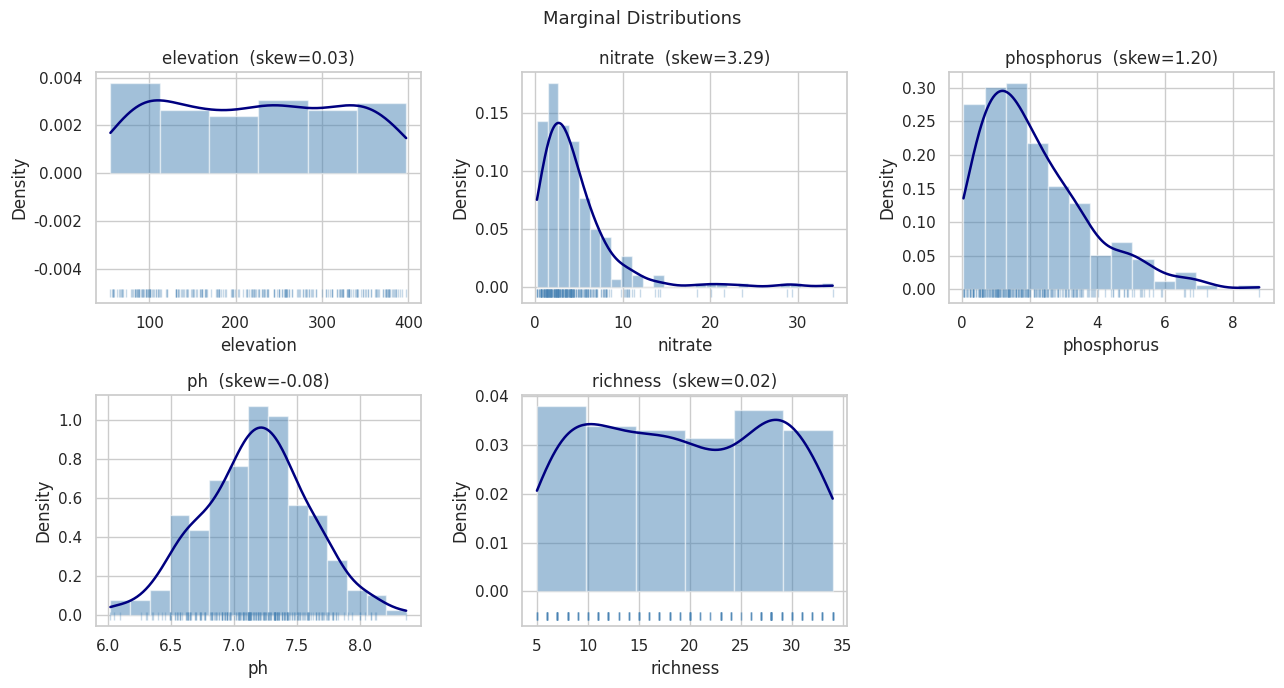
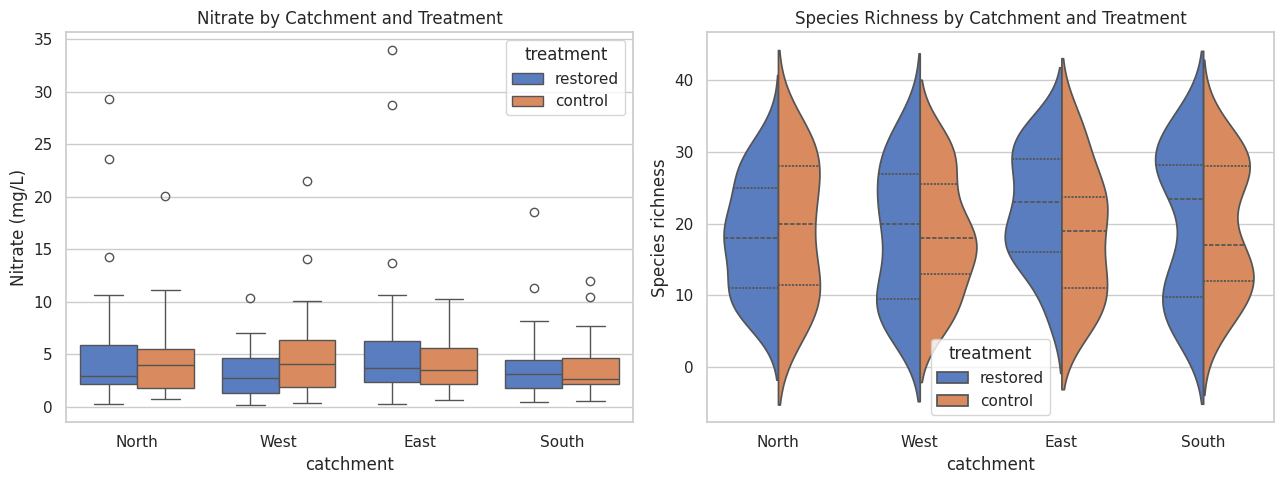
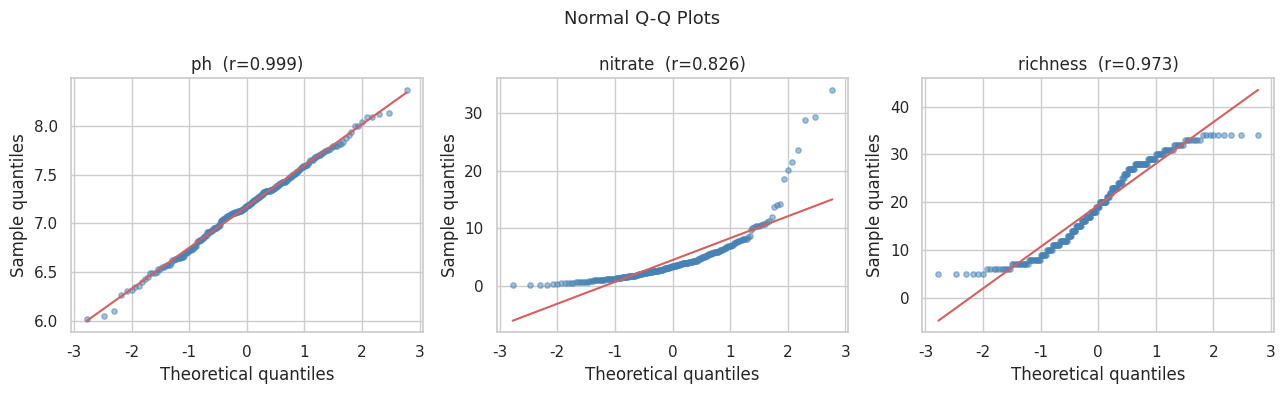

These figures' Python source, in order:
import numpy as np
import pandas as pd
import matplotlib.pyplot as plt
import seaborn as sns
from scipy import stats

rng = np.random.default_rng(42)
sns.set_theme(style='whitegrid', palette='muted')

n = 250
sites = pd.DataFrame({
    'site_id':    [f'SITE_{i:03d}' for i in range(1, n+1)],
    'catchment':  rng.choice(['North', 'South', 'East', 'West'], n),
    'elevation':  rng.uniform(50, 400, n).round(1),
    'nitrate':    rng.gamma(2, 2, n).round(2),
    'phosphorus': rng.gamma(1.5, 1.5, n).round(2),
    'ph':         rng.normal(7.2, 0.4, n).round(2),
    'richness':   rng.integers(5, 35, n),
    'treatment':  rng.choice(['control', 'restored'], n),
})
# Introduce a few high-nitrate outliers
sites.loc[rng.choice(n, 6, replace=False), 'nitrate'] += rng.uniform(15, 25, 6)
sites.head()

numeric_cols = ['elevation', 'nitrate', 'phosphorus', 'ph', 'richness']

summary = sites[numeric_cols].agg([
    'count', 'mean', 'std', 'min',
    lambda x: x.quantile(0.25),
    'median',
    lambda x: x.quantile(0.75),
    'max', 'skew',
    lambda x: x.kurt()
]).T
summary.columns = ['n','mean','sd','min','Q1','median','Q3','max','skew','kurt']
print(summary.round(3))

cv = sites[numeric_cols].std() / sites[numeric_cols].mean()
print('\nCoefficient of variation (SD/mean):')
print(cv.round(3))

fig, axes = plt.subplots(2, 3, figsize=(13, 7))
axes = axes.flatten()

for i, col in enumerate(numeric_cols):
    ax = axes[i]
    data = sites[col].dropna()
    ax.hist(data, bins='fd', density=True, alpha=0.5,
            color='steelblue', edgecolor='white')
    kde = stats.gaussian_kde(data)
    x_grid = np.linspace(data.min(), data.max(), 300)
    ax.plot(x_grid, kde(x_grid), color='navy', linewidth=1.8)
    ax.plot(data, np.zeros_like(data) - 0.005, '|',
            color='steelblue', alpha=0.3, markersize=6)
    ax.set_title(f'{col}  (skew={data.skew():.2f})')
    ax.set_xlabel(col); ax.set_ylabel('Density')

axes[-1].set_visible(False)
plt.suptitle('Marginal Distributions', fontsize=13)
plt.tight_layout()
plt.show()

fig, axes = plt.subplots(1, 2, figsize=(13, 5))

sns.boxplot(data=sites, x='catchment', y='nitrate',
            hue='treatment', ax=axes[0], palette='muted')
axes[0].set_title('Nitrate by Catchment and Treatment')
axes[0].set_ylabel('Nitrate (mg/L)')

# Violin shows full distribution shape — more informative than boxplot alone
sns.violinplot(data=sites, x='catchment', y='richness',
               hue='treatment', split=True, ax=axes[1],
               palette='muted', inner='quart')
axes[1].set_title('Species Richness by Catchment and Treatment')
axes[1].set_ylabel('Species richness')
plt.tight_layout()
plt.show()

print(sites.groupby(['catchment','treatment'])['richness']
      .agg(['mean','std','median','count']).round(2))

fig, axes = plt.subplots(1, 3, figsize=(13, 4))
for ax, col in zip(axes, ['ph', 'nitrate', 'richness']):
    data = sites[col].dropna().values
    (osm, osr), (slope, intercept, r) = stats.probplot(data, dist='norm')
    ax.scatter(osm, osr, alpha=0.5, s=15, color='steelblue')
    line_x = np.array([min(osm), max(osm)])
    ax.plot(line_x, slope*line_x + intercept, 'r-', linewidth=1.5)
    ax.set_title(f'{col}  (r={r:.3f})')
    ax.set_xlabel('Theoretical quantiles')
    ax.set_ylabel('Sample quantiles')

plt.suptitle('Normal Q-Q Plots', fontsize=13)
plt.tight_layout()
plt.show()

# Shapiro-Wilk: use only for small n (near-certain rejection at large n)
for col in ['ph', 'nitrate', 'richness']:
    stat, p = stats.shapiro(sites[col].dropna().sample(50, random_state=42))
    print(f'{col:12s}: W={stat:.4f}, p={p:.4f}')
